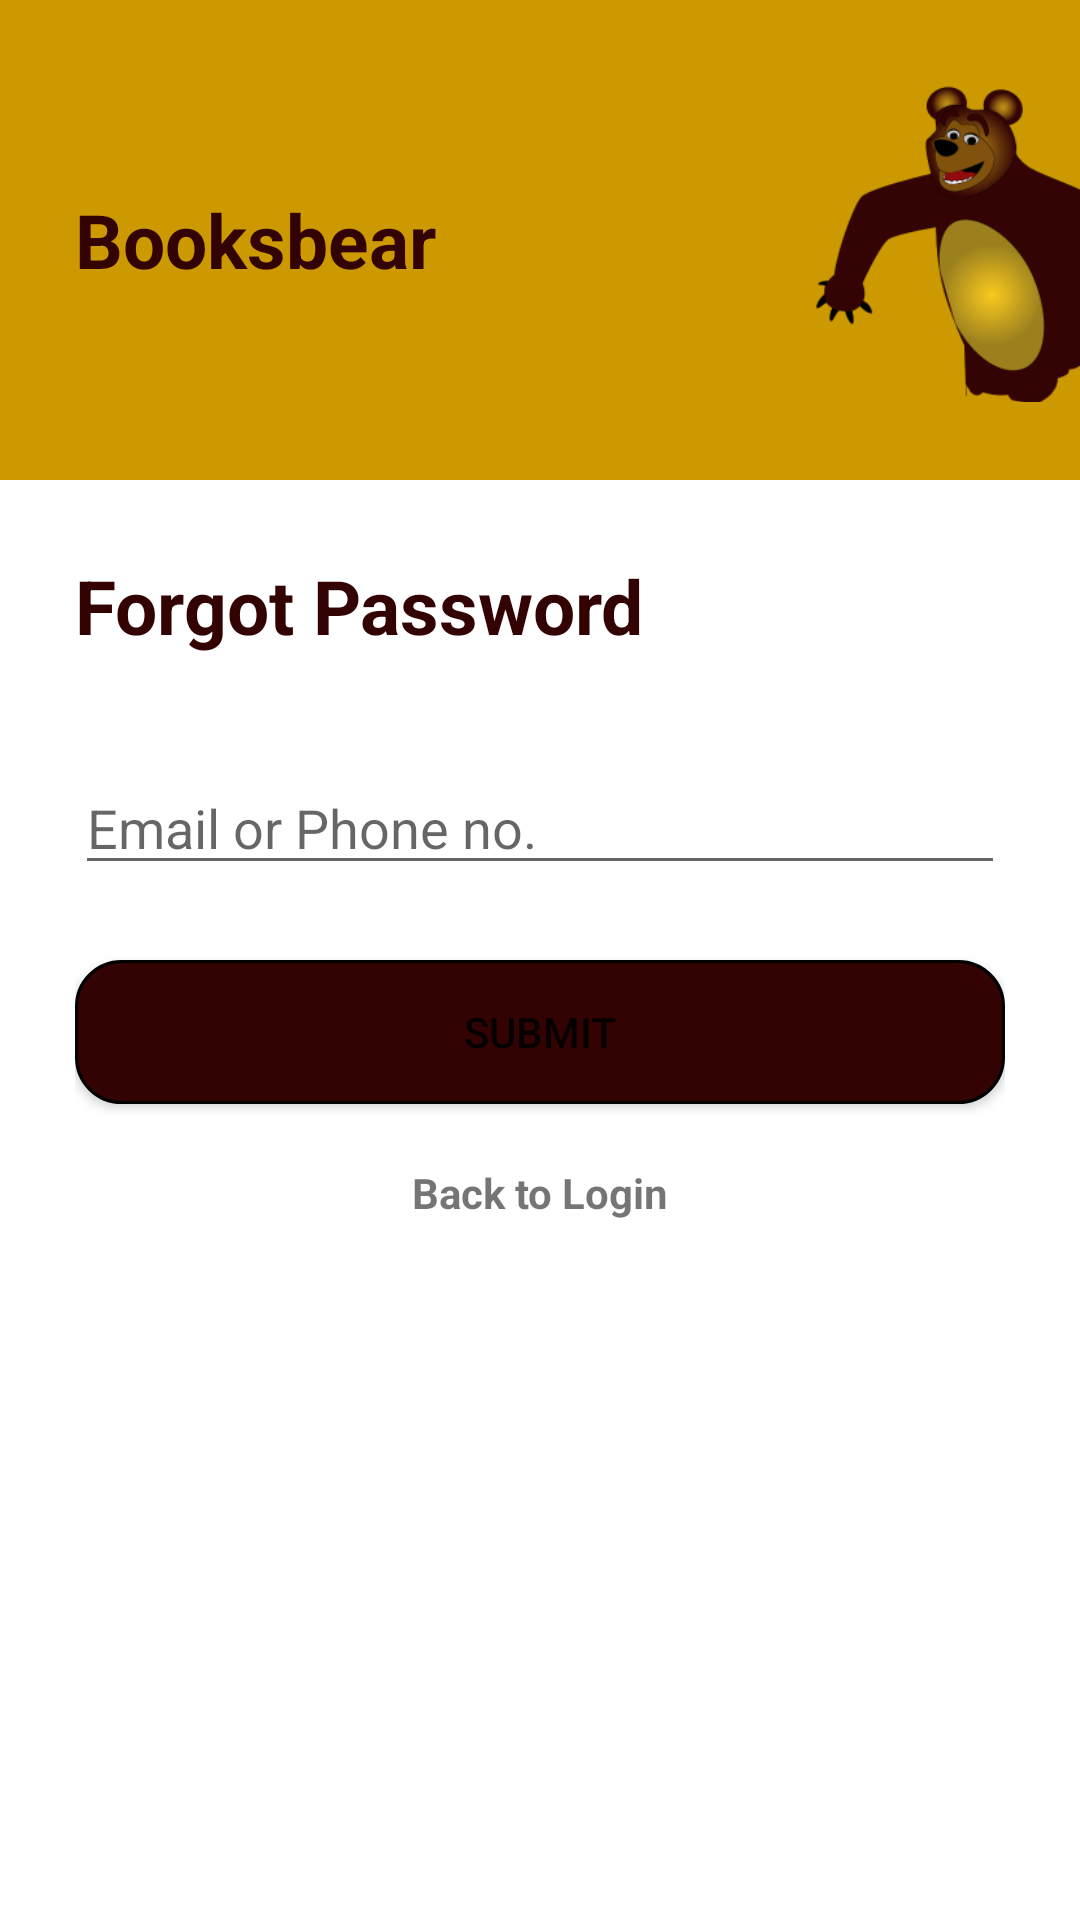

Here is an Android app screen rendered from its layout file. Give the layout XML and the strings, colors and styles it references.
<!-- AndroidManifest.xml: application theme Theme.Ebooksbear -->
<!-- res/layout/activity_forgot_password.xml -->
<?xml version="1.0" encoding="utf-8"?>
<RelativeLayout xmlns:android="http://schemas.android.com/apk/res/android"
    xmlns:app="http://schemas.android.com/apk/res-auto"
    xmlns:tools="http://schemas.android.com/tools"
    android:layout_width="match_parent"
    android:layout_height="match_parent"
    tools:context=".ForgotPasswordActivity">

    <RelativeLayout
        android:id="@+id/rl1"
        android:layout_width="match_parent"
        android:layout_height="160dp"
        android:background="#CC9900">

        <TextView
            android:layout_width="wrap_content"
            android:layout_height="wrap_content"
            android:layout_centerVertical="true"
            android:layout_marginStart="25dp"
            android:text="Booksbear"
            android:textColor="#330303"
            android:textSize="25dp"
            android:textStyle="bold" />

        <ImageView
            android:layout_width="match_parent"
            android:layout_height="match_parent"
            android:layout_alignParentEnd="true"
            android:layout_marginStart="250dp"
            android:src="@drawable/bearpic" />

    </RelativeLayout>

    <LinearLayout
        android:layout_width="match_parent"
        android:layout_height="wrap_content"
        android:orientation="vertical"
        android:layout_below="@+id/rl1"
        android:layout_margin="25dp">
        <TextView
            android:layout_width="match_parent"
            android:layout_height="wrap_content"
            android:text="Forgot Password"
            android:textStyle="bold"
            android:textColor="#330303"
            android:textSize="25dp"/>
        <EditText
            android:layout_width="match_parent"
            android:layout_height="wrap_content"
            android:hint="Email or Phone no."
            android:layout_marginTop="35dp"/>
        <Button
            android:layout_width="match_parent"
            android:layout_height="wrap_content"
            android:text="Submit"
            android:background="@drawable/border"
            android:layout_marginTop="25dp"/>
        <TextView
            android:layout_width="match_parent"
            android:layout_height="wrap_content"
            android:text="Back to Login"
            android:textAlignment="center"
            android:layout_marginTop="20dp"
            android:textStyle="bold"/>
    </LinearLayout>

</RelativeLayout>
<!-- resources referenced by this layout -->
<resources>
  <!-- drawable bearpic: png bitmap (drawable-v24, 20974 bytes) -->
  <!-- drawable border (drawable) -->
  <?xml version="1.0" encoding="utf-8"?>
  <shape xmlns:android="http://schemas.android.com/apk/res/android">
  
      <stroke
          android:width="1dp"/>
      <corners
          android:radius="15dp"/>
      <solid
          android:color="#330303"/>
  
  </shape>
  <style name="Theme.Ebooksbear" parent="Theme.MaterialComponents.DayNight.DarkActionBar">
          
          <item name="colorPrimary">@color/purple_500</item>
          <item name="colorPrimaryVariant">@color/purple_700</item>
          <item name="colorOnPrimary">@color/white</item>
          
          <item name="colorSecondary">@color/teal_200</item>
          <item name="colorSecondaryVariant">@color/teal_700</item>
          <item name="colorOnSecondary">@color/black</item>
          
          <item name="android:statusBarColor" tools:targetApi="l">?attr/colorPrimaryVariant</item>
          
      </style>
  <!-- not gathered from this repository: default colours our renderer supplied (Android Studio template values) -->
  <color name="purple_500">#FF6200EE</color>
  <color name="purple_700">#FF3700B3</color>
  <color name="teal_200">#FF03DAC5</color>
  <color name="teal_700">#FF018786</color>
  <color name="black">#FF000000</color>
  <color name="white">#FFFFFFFF</color>
</resources>
